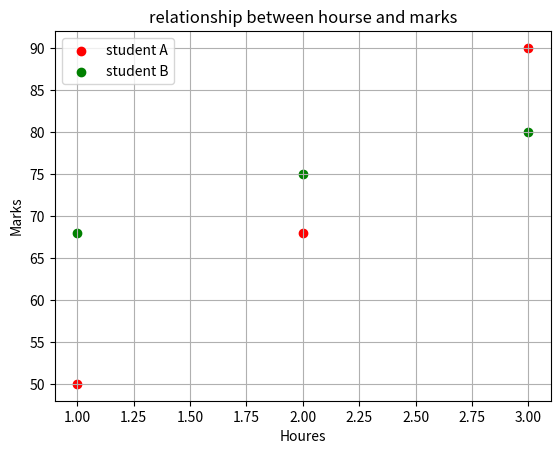

Source code (Python):
import matplotlib.pyplot as plt

# Scatter Plot : 

hours_study=[1,2,3,4,5,6,7]
exam_marks=[55,78,49,89,98,85,65]

# plt.scatter(hours_study,exam_marks,color='red',marker='o',label='student data')
# plt.xlabel("Houres")
# plt.ylabel('Marks')
# plt.title("relationship between hourse and marks")
# plt.grid(True)
# plt.legend()
# plt.show()

plt.scatter([1,2,3],[50,68,90],color='red',marker='o',label='student A')
plt.scatter([1,2,3],[68,75,80],color='green',marker='o',label='student B')

plt.xlabel("Houres")
plt.ylabel('Marks')
plt.title("relationship between hourse and marks")
plt.grid(True)
plt.legend()
plt.show()